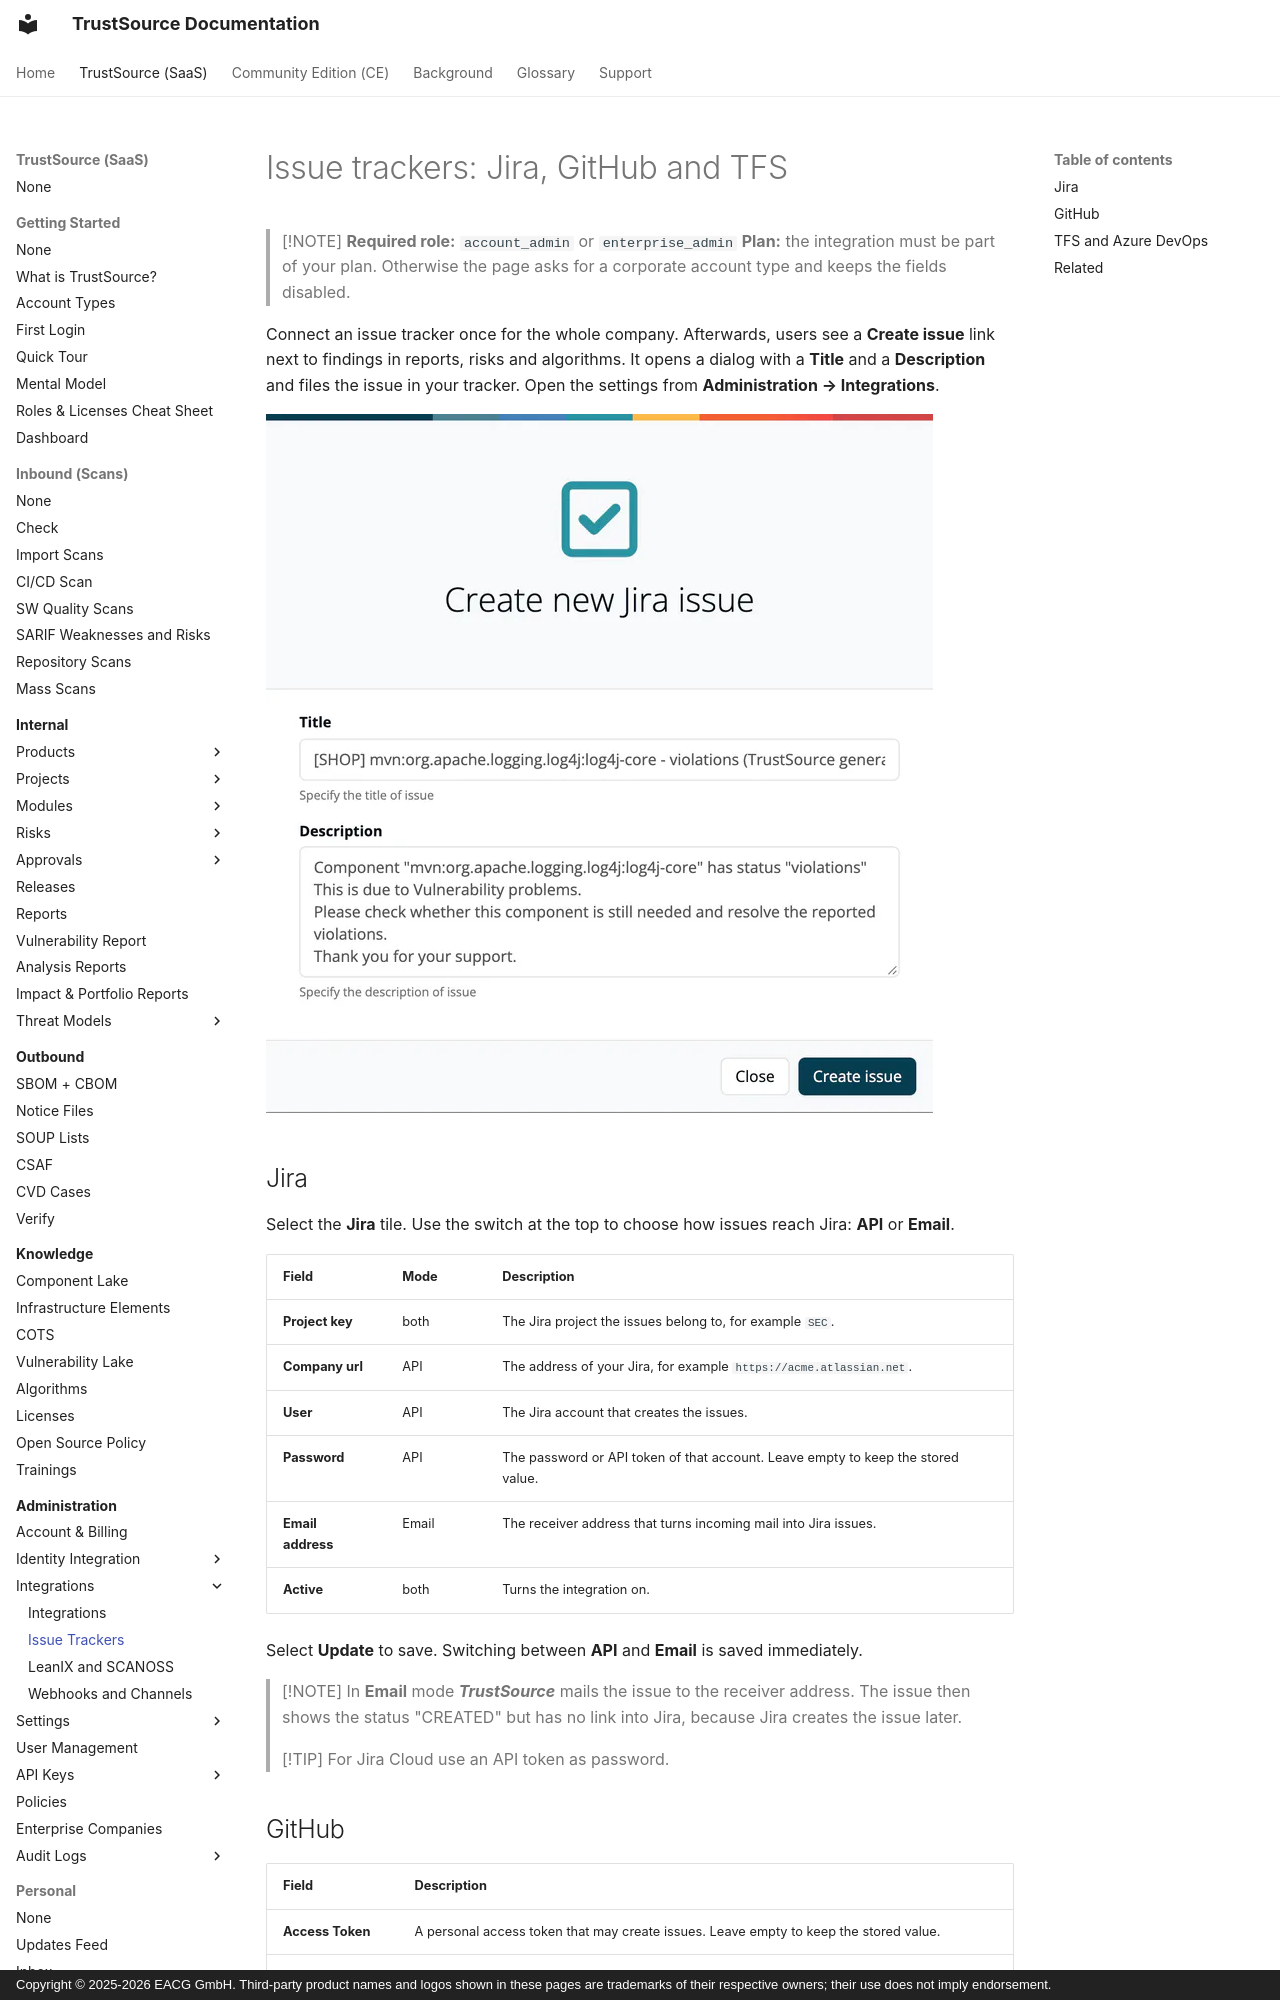

repository: TrustSource/ts-docs · page: v3/06-administration/08a-issue-trackers/index.html · generator: mkdocs · copyright: Copyright © 2025-2026 EACG GmbH. Third-party product names and logos shown in these pages are trademarks of their respective owners; their use does not imply endorsement.

# Issue trackers: Jira, GitHub and TFS

> [!NOTE]
> **Required role:** `account_admin` or `enterprise_admin`
> **Plan:** the integration must be part of your plan. Otherwise the page asks for a corporate account type and keeps the fields disabled.

Connect an issue tracker once for the whole company. Afterwards, users see a **Create issue** link next to findings in reports, risks and algorithms. It opens a dialog with a **Title** and a **Description** and files the issue in your tracker. Open the settings from **Administration → Integrations**.

![The Create new Jira issue dialog with a Title made of the Jira project key SHOP, the component log4j-core and its status violations, a Description that explains the status and asks to resolve it, and the Close and Create issue buttons.](../../assets/images/v3/06-administration/08a-issue-trackers-1.webp)
